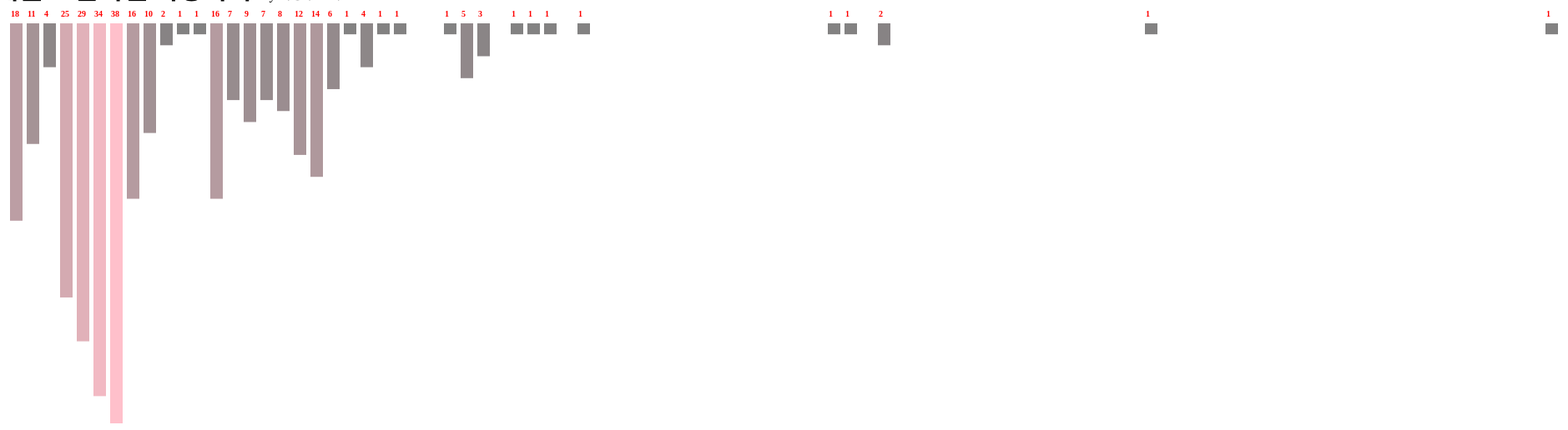
D3 v3 page, settled after 480 driven frames (8 s of simulated time); the page loaded 1 data file(s).


            
            d3.json("sewol.json", function(data) {
            
                var canvas = d3.select("body").append("svg")
                                .attr("width",5000)
                                .attr("height",500)
                                .append("g") 
                                

                var heightScale = d3.scale.linear()
                            .domain([0,38])
                            .range([0,500]) ;

                var color = d3.scale.linear()
                        .domain([0,38])
                        .range(["grey","pink"]) ;

                
   
                                
                canvas.selectAll("rect")
                        .data(data)
                        .enter()
                            .append("rect")
                            .attr("width", 15)
                            .attr("height",  function(d) {return heightScale(d.Deaths);})
                            .attr("x", function(d, i) {return i * 20;} )
                            .attr("y", 20)
                            .attr("fill", function(d) {return color(d.Deaths)}) ;


                canvas.selectAll("text")
                    .data(data)
                    .enter()
                        .append("text")
                        .attr("fill","red")
                        .attr("x", function(d, i) {return i * 20+1;} )
                        .attr("y", 12)
                        .text(function (d) {return d.Deaths ;})
                        .attr("font-size","10px")
                        .attr("font-weight","bold") ;


       
            })
            
            
            
        

### data: sewol.json
[
 {
  "Date": "2014-04-16",
  "Days": 0,
  "Deaths": ""
 },
 {
  "Date": "2014-04-17",
  "Days": 1,
  "Deaths": 18
 },
 {
  "Date": "2014-04-18",
  "Days": 2,
  "Deaths": 11
 },
 {
  "Date": "2014-04-19",
  "Days": 3,
  "Deaths": 4
 },
 {
  "Date": "2014-04-20",
  "Days": 4,
  "Deaths": 25
 },
 {
  "Date": "2014-04-21",
  "Days": 5,
  "Deaths": 29
 },
 {
  "Date": "2014-04-22",
  "Days": 6,
  "Deaths": 34
 },
 {
  "Date": "2014-04-23",
  "Days": 7,
  "Deaths": 38
 },
 "... 188 more items"
]